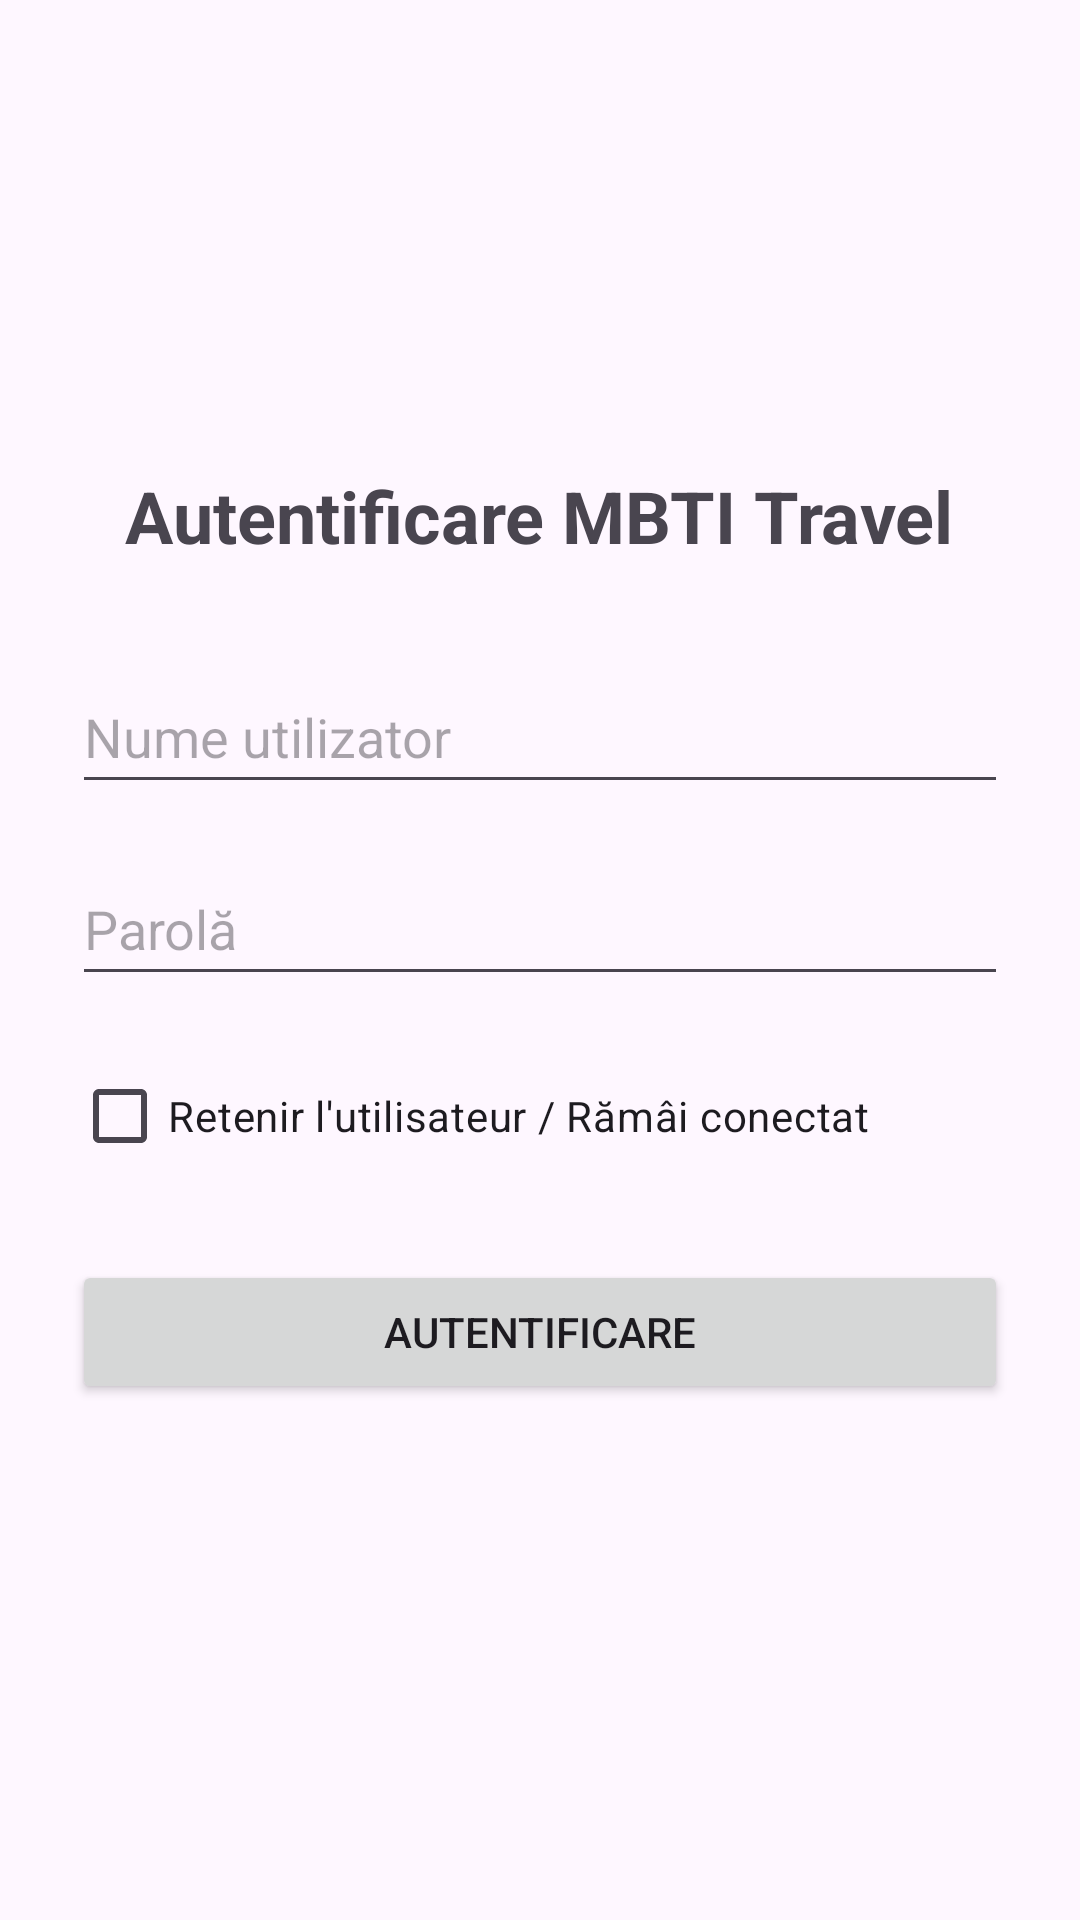

Reconstruct the res/layout file that produces this screen, plus the resources it refers to.
<!-- AndroidManifest.xml: application theme Theme.MBTITravel -->
<!-- res/layout/fragment_login.xml -->
<?xml version="1.0" encoding="utf-8"?>
<LinearLayout xmlns:android="http://schemas.android.com/apk/res/android"
    xmlns:tools="http://schemas.android.com/tools"
    android:layout_width="match_parent"
    android:layout_height="match_parent"
    android:orientation="vertical"
    android:gravity="center"
    android:padding="24dp"
    tools:context=".ui.LoginFragment">

    <TextView
        android:layout_width="wrap_content"
        android:layout_height="wrap_content"
        android:text="Autentificare MBTI Travel"
        android:textSize="24sp"
        android:textStyle="bold"
        android:layout_marginBottom="32dp" />

    <EditText
        android:id="@+id/etLoginUsername"
        android:layout_width="match_parent"
        android:layout_height="wrap_content"
        android:hint="Nume utilizator"
        android:inputType="text"
        android:minHeight="48dp"
        android:layout_marginBottom="16dp" />

    <EditText
        android:id="@+id/etLoginPassword"
        android:layout_width="match_parent"
        android:layout_height="wrap_content"
        android:hint="Parolă"
        android:inputType="textPassword"
        android:minHeight="48dp"
        android:layout_marginBottom="16dp" />

    <CheckBox
        android:id="@+id/cbRemember"
        android:layout_width="match_parent"
        android:layout_height="wrap_content"
        android:text="Retenir l'utilisateur / Rămâi conectat"
        android:minHeight="48dp"
        android:layout_marginBottom="24dp" />

    <Button
        android:id="@+id/btnLogin"
        android:layout_width="match_parent"
        android:layout_height="wrap_content"
        android:text="Autentificare"
        android:minHeight="48dp"
        android:layout_marginBottom="16dp" />

    <TextView
        android:id="@+id/tvConsoleLog"
        android:layout_width="match_parent"
        android:layout_height="wrap_content"
        android:textSize="12sp"
        android:textColor="#333333"
        android:background="#F0F0F0"
        android:padding="8dp"
        android:visibility="gone"
        tools:text="Rezultate Room DB..." />

</LinearLayout>
<!-- resources referenced by this layout -->
<resources>
  <style name="Theme.MBTITravel" parent="Base.Theme.MBTITravel" />
  <style name="Base.Theme.MBTITravel" parent="Theme.Material3.DayNight.NoActionBar">
          
          
      </style>
</resources>
